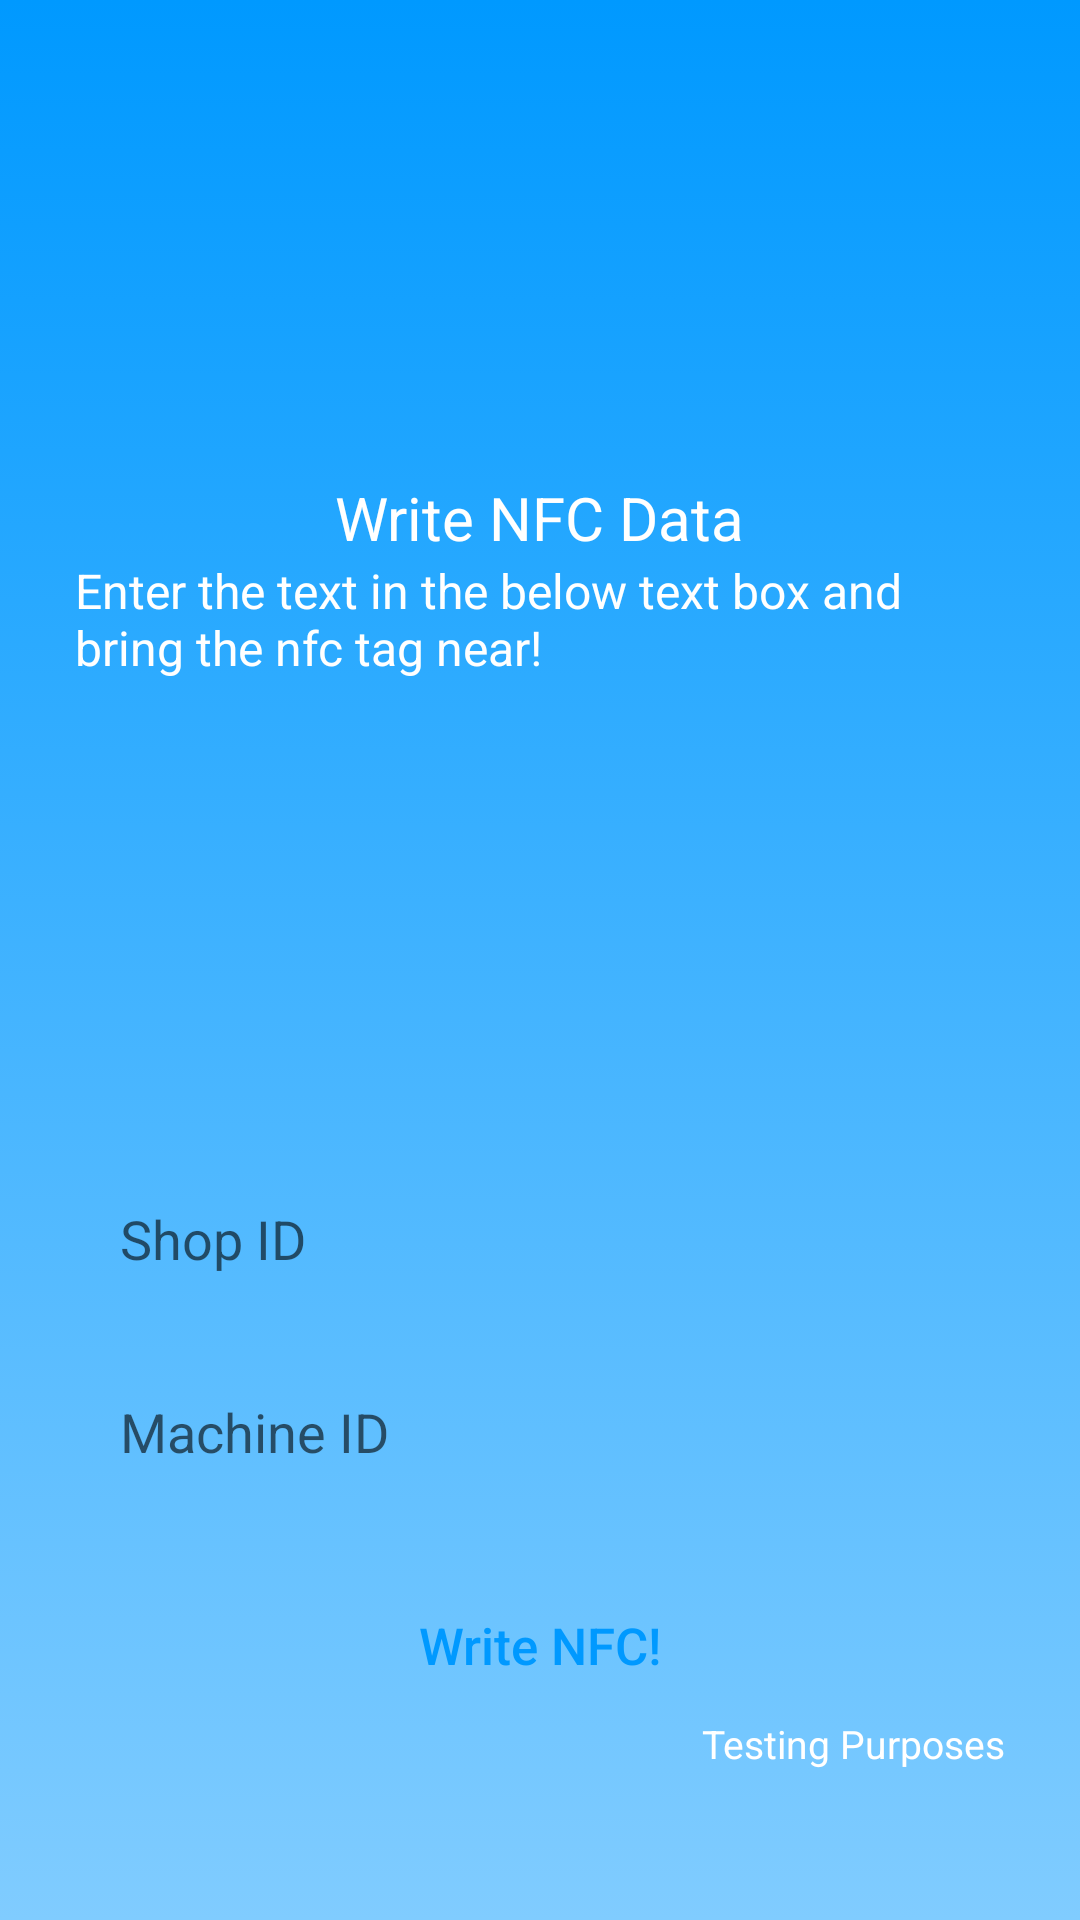

Write the Android layout XML for this screen, with the resource values it uses.
<!-- AndroidManifest.xml: application theme Theme.LoginDemo -->
<!-- res/layout/activity_write_data.xml -->
<?xml version="1.0" encoding="utf-8"?>
<RelativeLayout xmlns:android="http://schemas.android.com/apk/res/android"
    android:layout_width="match_parent"
    android:layout_height="match_parent"
    android:background="@drawable/bg">

    <LinearLayout
        android:layout_width="match_parent"
        android:layout_height="wrap_content"
        android:orientation="vertical"
        android:layout_marginLeft="25dp"
        android:layout_marginRight="25dp"
        android:gravity="center"
        android:layout_alignParentTop="true"
        android:layout_above="@id/input_group">

        <TextView
            android:layout_width="wrap_content"
            android:layout_height="wrap_content"
            android:fontFamily="sans-serif"
            android:text="Write NFC Data"
            android:textColor="#FFFFFF"
            android:textSize="20sp"/>

        <TextView
            android:layout_width="wrap_content"
            android:layout_height="wrap_content"
            android:fontFamily="sans-serif"
            android:text="Enter the text in the below text box and bring the nfc tag near!"
            android:textColor="#FFFFFF"
            android:textSize="16sp"/>

    </LinearLayout>

    <LinearLayout
        android:id="@+id/input_group"
        android:layout_width="match_parent"
        android:layout_height="wrap_content"
        android:orientation="vertical"
        android:layout_marginLeft="25dp"
        android:layout_marginRight="25dp"
        android:layout_marginBottom="50dp"
        android:layout_alignParentBottom="true"
        android:gravity="center">



        <EditText
            android:layout_width="match_parent"
            android:layout_height="wrap_content"
            android:background="@drawable/edit_text_top"
            android:hint="Shop ID"
            android:id="@+id/txtshopid"
            android:layout_marginBottom="10dp"
            android:inputType="textPersonName"
            android:padding="15dp" />

        <EditText
            android:layout_width="match_parent"
            android:layout_height="wrap_content"
            android:background="@drawable/edit_text_top"
            android:hint="Machine ID"
            android:layout_marginBottom="10dp"
            android:id="@+id/txtmachineid"
            android:inputType="textPersonName"
            android:padding="15dp" />


        <Button
            android:layout_width="match_parent"
            android:layout_height="wrap_content"
            android:layout_marginTop="10dp"
            android:background="@drawable/button"
            android:foreground="?android:attr/selectableItemBackground"
            android:text="Write NFC!"
            android:textAllCaps="false"
            android:id="@+id/btnback"
            android:textColor="#0099ff"
            android:textSize="17sp"/>

        <TextView
            android:layout_width="match_parent"
            android:layout_height="wrap_content"
            android:fontFamily="sans-serif"
            android:textAlignment="textEnd"
            android:text="Testing Purposes"
            android:textColor="#FFFFFF"
            android:textSize="13sp"/>

    </LinearLayout>
</RelativeLayout>
<!-- resources referenced by this layout -->
<resources>
  <!-- drawable bg (drawable) -->
  <?xml version="1.0" encoding="utf-8"?>
  <selector xmlns:android="http://schemas.android.com/apk/res/android">
      <item>
          <shape>
              <gradient
                  android:angle="90"
                  android:startColor="#80ccff"
                  android:endColor="#0099ff"
                  android:type="linear" />
          </shape>
      </item>
  </selector>
  <style name="Theme.LoginDemo" parent="Theme.MaterialComponents.Light.NoActionBar">
          
          <item name="colorPrimary">@color/purple_500</item>
          <item name="colorPrimaryVariant">@color/white</item>//it was black
          <item name="colorOnPrimary">@color/white</item>
          
          <item name="colorSecondary">@color/teal_200</item>
          <item name="colorSecondaryVariant">@color/teal_700</item>
          <item name="colorOnSecondary">#FFFFFF</item>//it was black
          
          <item name="android:statusBarColor">@color/black</item>
          
      </style>
  <color name="purple_500">#FFFFFFFF</color>
  <color name="white">#FFFFFFFF</color>
  <color name="teal_200">#FF03DAC5</color>
  <color name="teal_700">#FF018786</color>
  <color name="black">#FF000000</color>
</resources>
